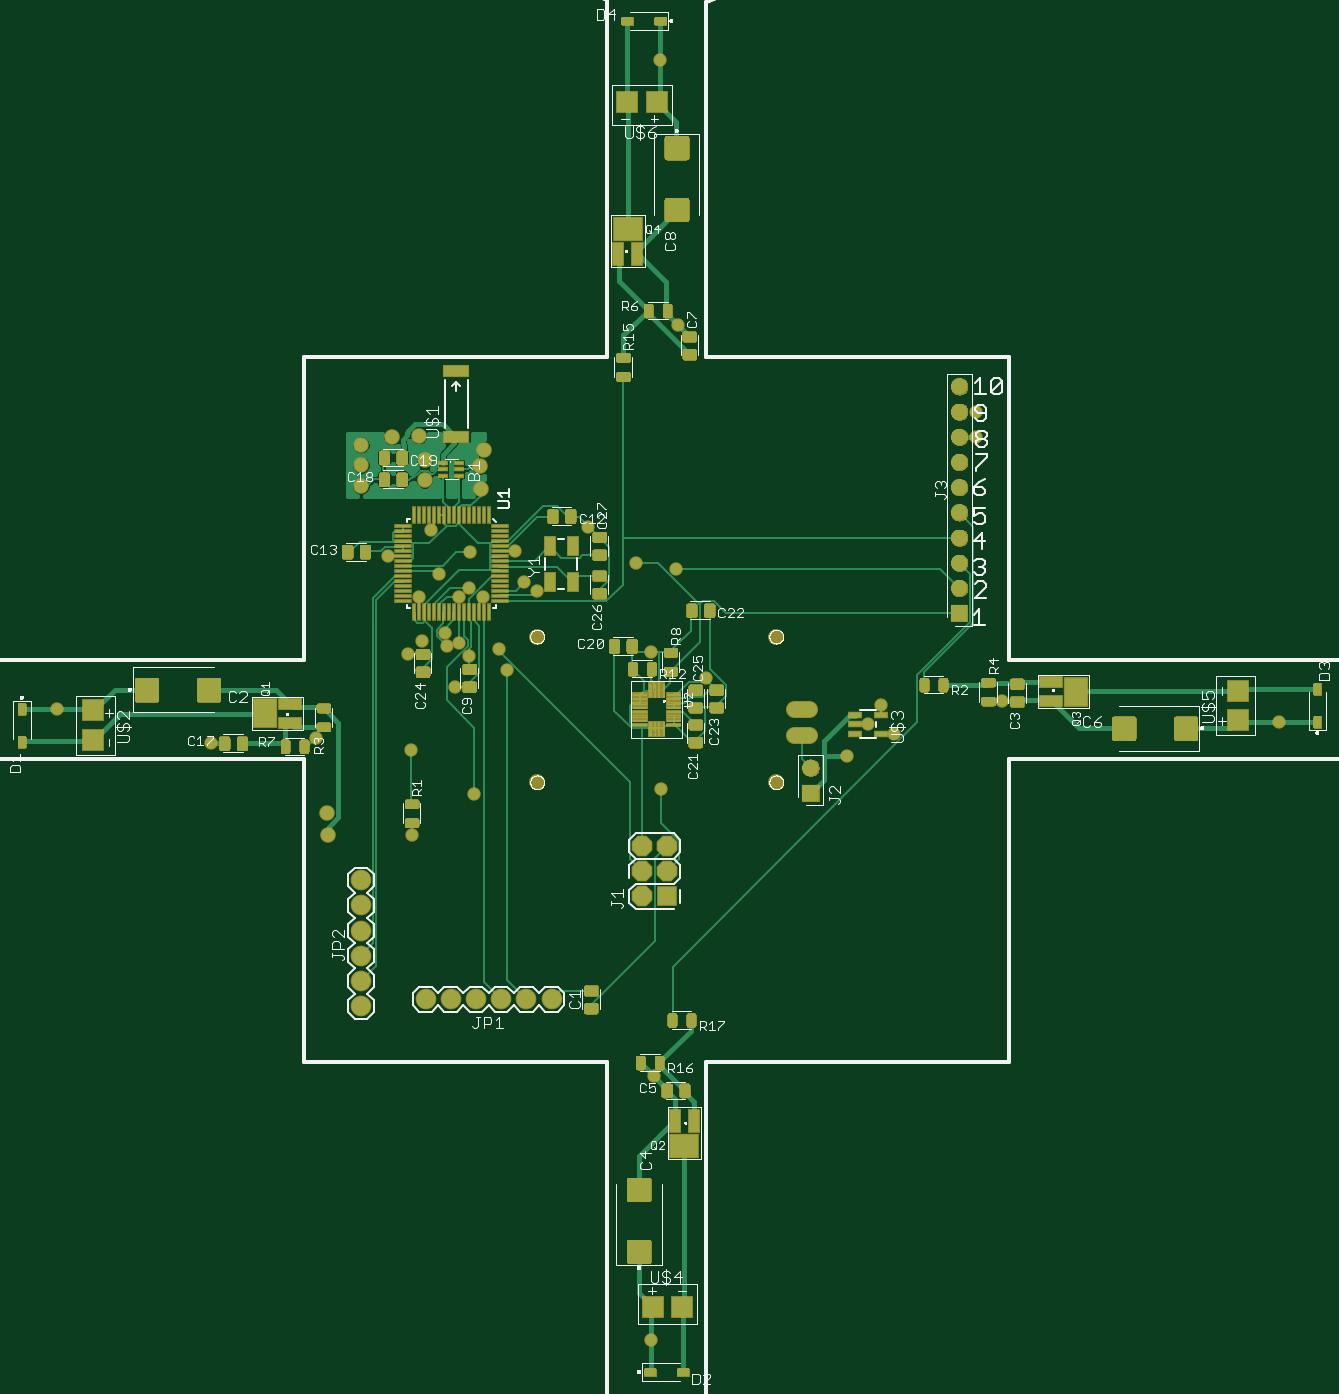
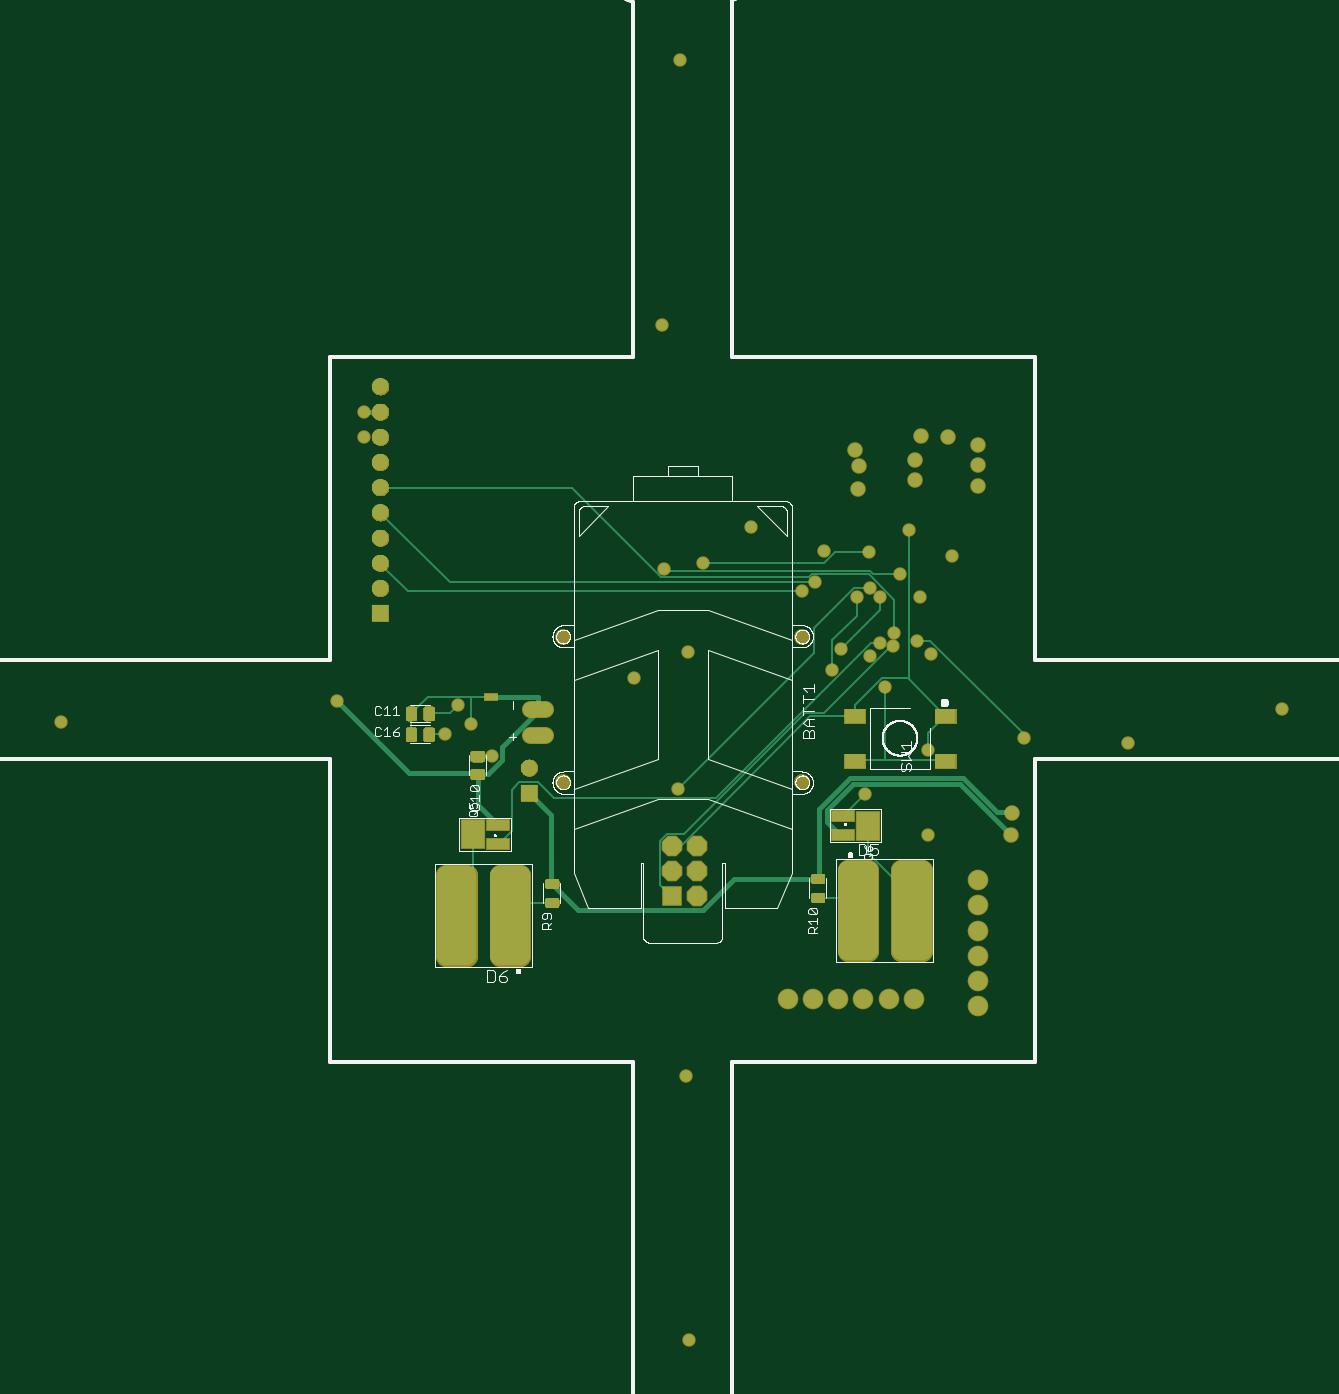
Circuit board: 7 layer files. Board 131.0 x 136.6 mm.
- top_copper: quadcopter.cmp (49477 bytes)
- drill: quadcopter.drd (1492 bytes)
- top_silk: quadcopter.plc (102614 bytes)
- bottom_silk: quadcopter.pls (85310 bytes)
- bottom_copper: quadcopter.sol (9419 bytes)
- top_mask: quadcopter.stc (597620 bytes)
- bottom_mask: quadcopter.sts (181824 bytes)

=== top_copper: quadcopter.cmp (49477 bytes, source omitted) ===
=== drill: quadcopter.drd ===
%
M48
M72
T01C0.01500
T02C0.02362
T03C0.03937
T04C0.04000
T05C0.04331
T06C0.05512
%
T01
X290787Y337831
X315687Y354031
X290487Y371731
X307887Y396631
X313587Y408931
X309687Y414031
X304587Y412831
X303987Y417931
X294987Y414931
X289287Y409831
X293787Y432331
X301587Y441331
X309687Y432331
X313587Y435931
X318987Y432331
X335487Y438031
X340587Y434731
X331887Y450331
X313887Y450031
X298287Y458731
X281187Y448531
X325287Y411631
X328587Y403231
X379887Y445831
X395487Y443431
X360687Y460231
X385887Y410431
X407487Y399931
X389787Y356131
X463587Y369031
X471987Y381931
X477087Y389431
X482187Y378031
X525087Y390931
X514587Y495931
X514587Y505831
X396387Y540331
X389187Y645331
X150087Y387631
X211287Y374431
X252687Y376231
X386787Y242131
X385587Y137431
X634887Y382831
T02
X318302Y475033
X317908Y484088
X319483Y490781
X295861Y486450
X295861Y478576
X293499Y496293
X282869Y495899
X270664Y492749
X270664Y484482
X270664Y476214
X257278Y346686
X257672Y337631
T03
X445487Y377631
X445487Y387631
T04
X270664Y269915
X270664Y279915
X270664Y289915
X270664Y299915
X270664Y309915
X270664Y319915
X296254Y272670
X306254Y272670
X316254Y272670
X326254Y272670
X336254Y272670
X346254Y272670
X382199Y313458
X382199Y323458
X382199Y333458
X392199Y333458
X392199Y323458
X392199Y313458
T05
X449010Y354560
X449010Y364560
X508066Y425820
X508066Y435820
X508066Y445820
X508066Y455820
X508066Y465820
X508066Y475820
X508066Y485820
X508066Y495820
X508066Y505820
X508066Y515820
T06
X435428Y416568
X435428Y358694
X340546Y358694
X340546Y416568
M30

=== top_silk: quadcopter.plc (102614 bytes, source omitted) ===
=== bottom_silk: quadcopter.pls (85310 bytes, source omitted) ===
=== bottom_copper: quadcopter.sol (9419 bytes, source omitted) ===
=== top_mask: quadcopter.stc (597620 bytes, source omitted) ===
=== bottom_mask: quadcopter.sts (181824 bytes, source omitted) ===
